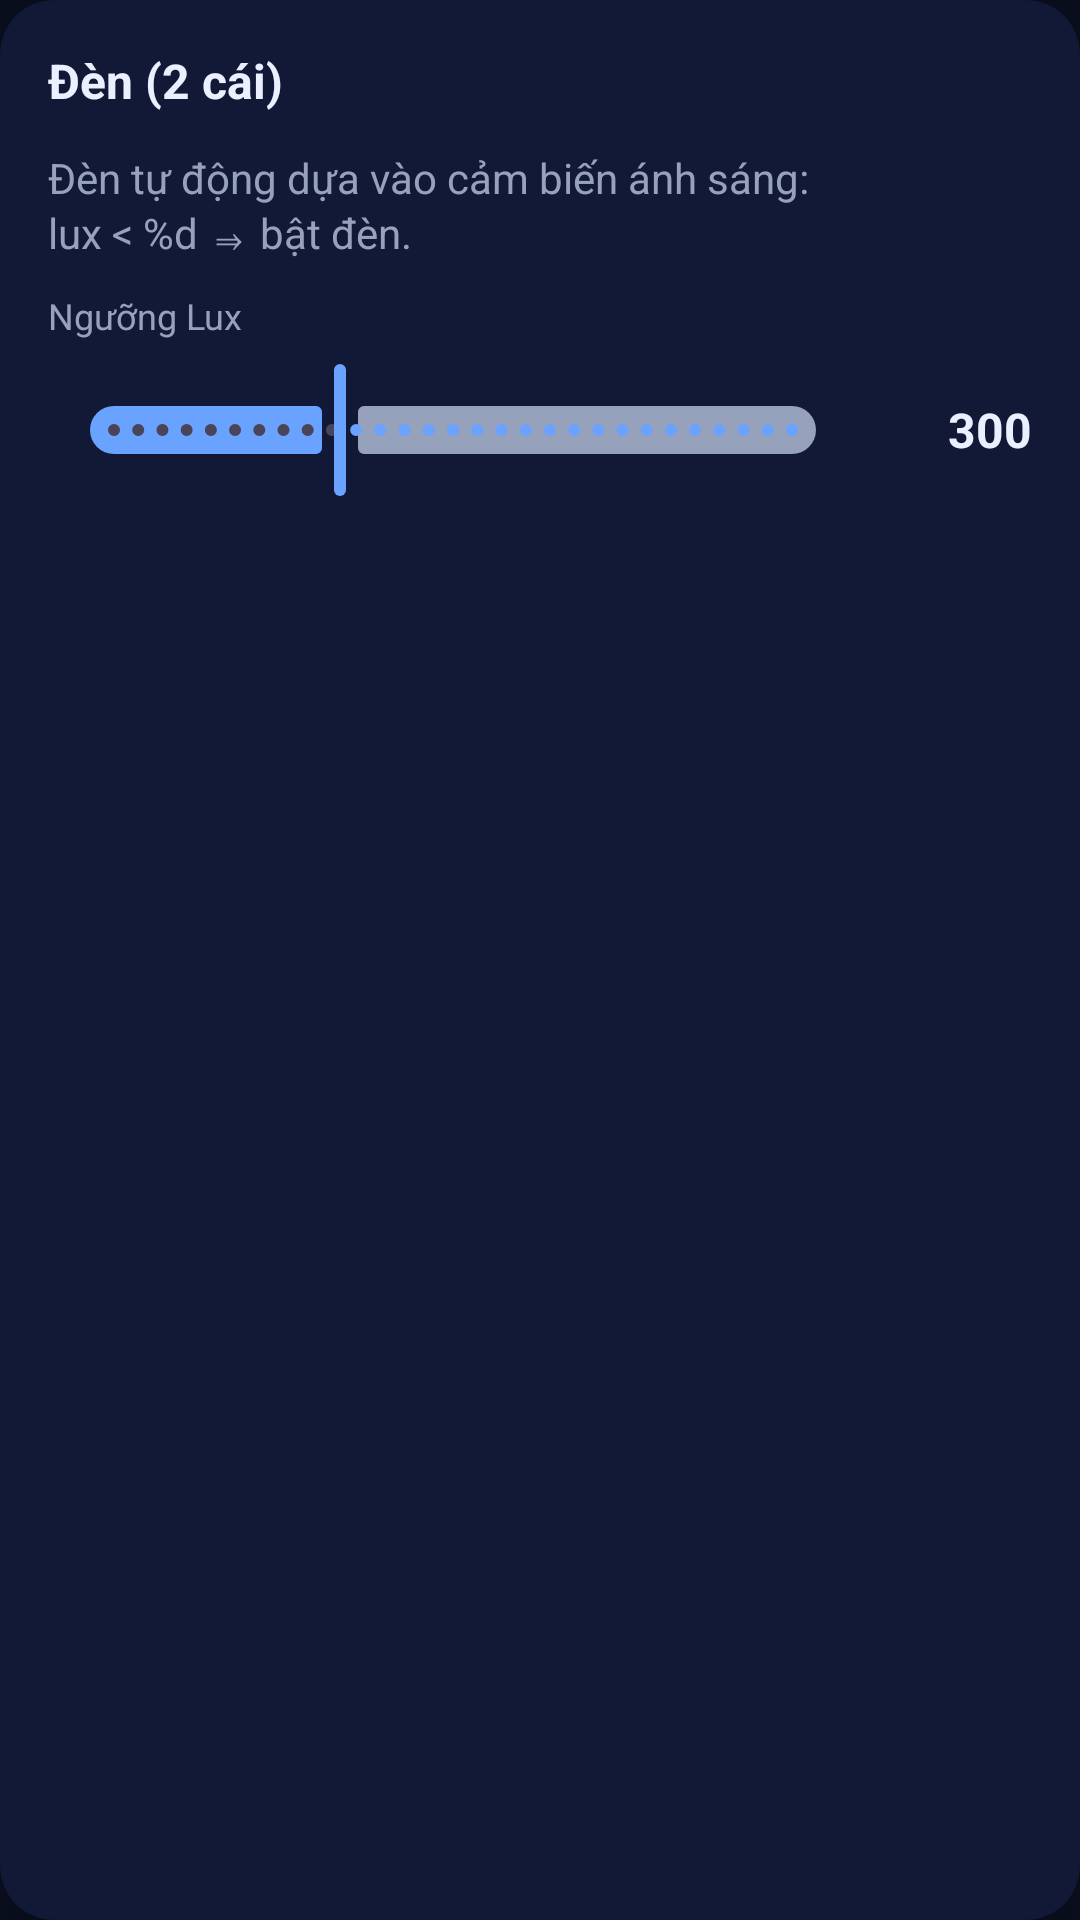

Layout XML and referenced resources for this Android screen:
<!-- AndroidManifest.xml: application theme Theme.SmarthomeIoT -->
<!-- res/layout/card_lights.xml -->
<?xml version="1.0" encoding="utf-8"?>
<androidx.cardview.widget.CardView
    xmlns:android="http://schemas.android.com/apk/res/android"
    xmlns:app="http://schemas.android.com/apk/res-auto"
    android:layout_width="match_parent"
    android:layout_height="wrap_content"
    style="@style/CardStyle">

    <LinearLayout
        android:layout_width="match_parent"
        android:layout_height="wrap_content"
        android:orientation="vertical">

        
        <LinearLayout
            android:layout_width="match_parent"
            android:layout_height="wrap_content"
            android:orientation="horizontal"
            android:gravity="center_vertical">

            <TextView
                android:layout_width="0dp"
                android:layout_height="wrap_content"
                android:layout_weight="1"
                android:text="@string/lights_title"
                style="@style/TitleText" />

            
            <com.google.android.material.button.MaterialButtonToggleGroup
                android:id="@+id/toggleLightsMode"
                android:layout_width="wrap_content"
                android:layout_height="wrap_content"
                app:singleSelection="true"
                app:selectionRequired="true">

                <Button
                    android:id="@+id/btnLightsAuto"
                    android:layout_width="wrap_content"
                    android:layout_height="wrap_content"
                    android:text="@string/mode_auto"
                    style="@style/SegmentedButtonStyle" />

                <Button
                    android:id="@+id/btnLightsManual"
                    android:layout_width="wrap_content"
                    android:layout_height="wrap_content"
                    android:text="@string/mode_manual"
                    style="@style/SegmentedButtonStyle" />

            </com.google.android.material.button.MaterialButtonToggleGroup>
        </LinearLayout>

        
        <LinearLayout
            android:id="@+id/lightsAutoPane"
            android:layout_width="match_parent"
            android:layout_height="wrap_content"
            android:orientation="vertical"
            android:layout_marginTop="12dp">

            <TextView
                android:id="@+id/tvLightsAutoDesc"
                android:layout_width="match_parent"
                android:layout_height="wrap_content"
                android:text="@string/lights_auto_desc"
                style="@style/MutedText" />

            <TextView
                android:layout_width="wrap_content"
                android:layout_height="wrap_content"
                android:text="@string/lights_threshold_label"
                style="@style/MutedText"
                android:layout_marginTop="10dp"
                android:textSize="12sp" />

            <LinearLayout
                android:layout_width="match_parent"
                android:layout_height="wrap_content"
                android:orientation="horizontal"
                android:gravity="center_vertical"
                android:layout_marginTop="6dp">

                <com.google.android.material.slider.Slider
                    android:id="@+id/sliderLuxThreshold"
                    android:layout_width="0dp"
                    android:layout_height="wrap_content"
                    android:layout_weight="1"
                    android:valueFrom="50"
                    android:valueTo="800"
                    android:stepSize="10"
                    android:value="300"
                    app:thumbColor="@color/accent"
                    app:trackColorActive="@color/accent"
                    app:trackColorInactive="@color/muted" />

                <TextView
                    android:id="@+id/tvLuxThreshold"
                    android:layout_width="wrap_content"
                    android:layout_height="wrap_content"
                    android:text="300"
                    android:textColor="@color/ink"
                    android:textSize="16sp"
                    android:textStyle="bold"
                    android:layout_marginStart="8dp"
                    android:minWidth="50dp"
                    android:gravity="end" />
            </LinearLayout>
        </LinearLayout>

        
        <LinearLayout
            android:id="@+id/lightsManualPane"
            android:layout_width="match_parent"
            android:layout_height="wrap_content"
            android:orientation="vertical"
            android:layout_marginTop="12dp"
            android:visibility="gone">

            
            <LinearLayout
                android:layout_width="match_parent"
                android:layout_height="wrap_content"
                android:orientation="horizontal"
                android:gravity="center_vertical"
                android:layout_marginBottom="12dp">

                <TextView
                    android:layout_width="0dp"
                    android:layout_height="wrap_content"
                    android:layout_weight="1"
                    android:text="@string/light_1"
                    android:textColor="@color/ink"
                    android:textSize="15sp" />

                <com.google.android.material.switchmaterial.SwitchMaterial
                    android:id="@+id/switchLight1"
                    android:layout_width="wrap_content"
                    android:layout_height="wrap_content"
                    style="@style/CustomSwitchStyle" />
            </LinearLayout>

            
            <LinearLayout
                android:layout_width="match_parent"
                android:layout_height="wrap_content"
                android:orientation="horizontal"
                android:gravity="center_vertical">

                <TextView
                    android:layout_width="0dp"
                    android:layout_height="wrap_content"
                    android:layout_weight="1"
                    android:text="@string/light_2"
                    android:textColor="@color/ink"
                    android:textSize="15sp" />

                <com.google.android.material.switchmaterial.SwitchMaterial
                    android:id="@+id/switchLight2"
                    android:layout_width="wrap_content"
                    android:layout_height="wrap_content"
                    style="@style/CustomSwitchStyle" />
            </LinearLayout>
        </LinearLayout>

    </LinearLayout>

</androidx.cardview.widget.CardView>
<!-- resources referenced by this layout -->
<resources>
  <color name="accent">#6AA2FF</color>
  <color name="ink">#EAF0FF</color>
  <color name="muted">#96A1BB</color>
  <string name="light_1">Đèn 1</string>
  <string name="light_2">Đèn 2</string>
  <string name="lights_auto_desc">Đèn tự động dựa vào cảm biến ánh sáng:\nlux &lt; %d ⇒ bật đèn.</string>
  <string name="lights_threshold_label">Ngưỡng Lux</string>
  <string name="lights_title">Đèn (2 cái)</string>
  <string name="mode_auto">Tự động</string>
  <string name="mode_manual">Thủ công</string>
  <style name="CardStyle">
          <item name="cardBackgroundColor">@color/card</item>
          <item name="cardCornerRadius">18dp</item>
          <item name="cardElevation">12dp</item>
          <item name="contentPadding">16dp</item>
      </style>
  <style name="CustomSwitchStyle" parent="Widget.Material3.CompoundButton.Switch">
          <item name="track">@drawable/switch_track</item>
          <item name="thumbTint">@null</item>
          <item name="trackTint">@null</item>
          <item name="android:thumb">@drawable/switch_thumb</item>
      </style>
  <style name="MutedText">
          <item name="android:textColor">@color/muted</item>
          <item name="android:textSize">14sp</item>
      </style>
  <style name="SegmentedButtonStyle" parent="Widget.Material3.Button.OutlinedButton">
          <item name="strokeColor">@color/border</item>
          <item name="strokeWidth">1dp</item>
          <item name="android:textColor">@color/segmented_button_text_color</item>
          <item name="backgroundTint">@color/segmented_button_background</item>
          <item name="cornerRadius">10dp</item>
          <item name="android:textAllCaps">false</item>
      </style>
  <style name="TitleText">
          <item name="android:textColor">@color/ink</item>
          <item name="android:textSize">16sp</item>
          <item name="android:textStyle">bold</item>
      </style>
  <style name="Theme.SmarthomeIoT" parent="Base.Theme.SmarthomeIoT" />
  <color name="card">#121936</color>
  <!-- drawable switch_thumb (drawable) -->
  <?xml version="1.0" encoding="utf-8"?>
  <selector xmlns:android="http://schemas.android.com/apk/res/android">
      
      <item android:state_checked="true">
          <shape android:shape="oval">
              <solid android:color="#FFFFFF" />
              <size android:width="24dp" android:height="24dp" />
          </shape>
      </item>
  
      
      <item>
          <shape android:shape="oval">
              <solid android:color="#FFFFFF" />
              <size android:width="24dp" android:height="24dp" />
          </shape>
      </item>
  </selector>
  <color name="border">#1AFFFFFF</color>
  <style name="Base.Theme.SmarthomeIoT" parent="Theme.Material3.Dark.NoActionBar">
          <item name="colorPrimary">@color/accent</item>
          <item name="colorPrimaryVariant">@color/accent_2</item>
          <item name="colorOnPrimary">@color/ink</item>
  
          <item name="colorSecondary">@color/ok</item>
          <item name="colorSecondaryVariant">@color/ok</item>
          <item name="colorOnSecondary">@color/ink</item>
  
          <item name="colorError">@color/danger</item>
  
          <item name="android:colorBackground">@color/bg</item>
          <item name="colorSurface">@color/card</item>
          <item name="colorOnSurface">@color/ink</item>
  
          <item name="android:statusBarColor">@color/status_bar</item>
          <item name="android:navigationBarColor">@color/bg</item>
  
          <item name="android:textColorPrimary">@color/ink</item>
          <item name="android:textColorSecondary">@color/muted</item>
      </style>
  <color name="accent_2">#7AD3FF</color>
  <color name="ok">#00C389</color>
  <color name="danger">#FF4D6D</color>
  <color name="bg">#0A0F1F</color>
  <color name="status_bar">#0A0F1F</color>
</resources>
